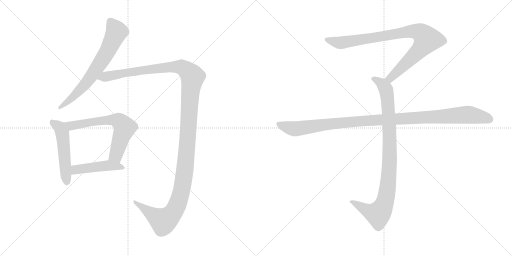
t = 0.00 s
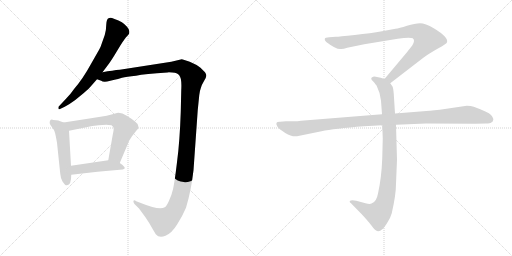
t = 1.53 s
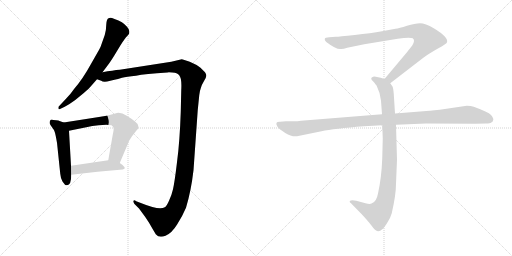
t = 3.06 s
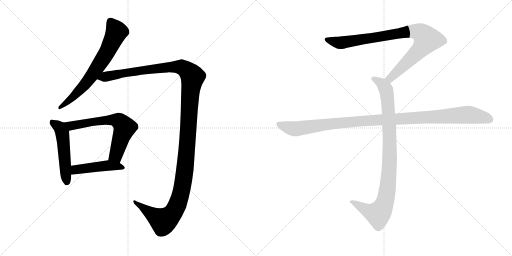
t = 4.59 s
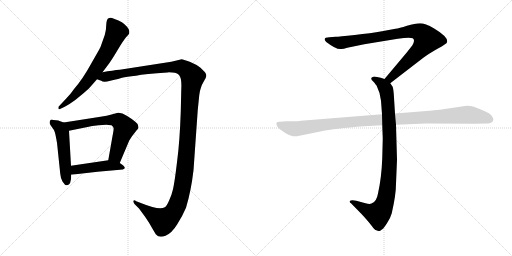
t = 6.12 s
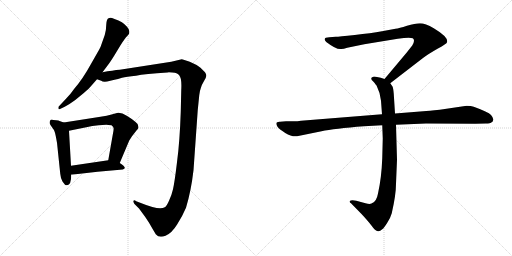
t = 7.65 s

The animated SVG that drew these frames (rendered in a browser with its animation timeline set to each time). Animation: 8 CSS @keyframes rules; one cycle of 7.65 s.

<svg version="1.1" viewBox="0 0 2048 1024" xmlns="http://www.w3.org/2000/svg">
  <g stroke="lightgray" stroke-dasharray="1,1" stroke-width="1" transform="scale(4, 4)">
    <line x1="0" y1="0" x2="256" y2="256"></line>
    <line x1="256" y1="0" x2="0" y2="256"></line>
    <line x1="128" y1="0" x2="128" y2="256"></line>
    <line x1="0" y1="128" x2="256" y2="128"></line>
    <line x1="256" y1="0" x2="512" y2="256"></line>
    <line x1="512" y1="0" x2="256" y2="256"></line>
    <line x1="384" y1="0" x2="384" y2="256"></line>
    <line x1="256" y1="128" x2="512" y2="128"></line>
  </g>
<g transform="scale(1, -1) translate(0, -850)">
   <style type="text/css">
    @keyframes keyframes0 {
      from {
       stroke: black;
       stroke-dashoffset: 691;
       stroke-width: 128;
       }
       69% {
       animation-timing-function: step-end;
       stroke: black;
       stroke-dashoffset: 0;
       stroke-width: 128;
       }
       to {
       stroke: black;
       stroke-width: 1024;
       }
       }
       #make-me-a-hanzi-animation-0 {
         animation: keyframes0 0.812337s both;
         animation-delay: 0.000000s;
         animation-timing-function: linear;
       }
    @keyframes keyframes1 {
      from {
       stroke: black;
       stroke-dashoffset: 1394;
       stroke-width: 128;
       }
       82% {
       animation-timing-function: step-end;
       stroke: black;
       stroke-dashoffset: 0;
       stroke-width: 128;
       }
       to {
       stroke: black;
       stroke-width: 1024;
       }
       }
       #make-me-a-hanzi-animation-1 {
         animation: keyframes1 1.384440s both;
         animation-delay: 0.812337s;
         animation-timing-function: linear;
       }
    @keyframes keyframes2 {
      from {
       stroke: black;
       stroke-dashoffset: 515;
       stroke-width: 128;
       }
       63% {
       animation-timing-function: step-end;
       stroke: black;
       stroke-dashoffset: 0;
       stroke-width: 128;
       }
       to {
       stroke: black;
       stroke-width: 1024;
       }
       }
       #make-me-a-hanzi-animation-2 {
         animation: keyframes2 0.669108s both;
         animation-delay: 2.196777s;
         animation-timing-function: linear;
       }
    @keyframes keyframes3 {
      from {
       stroke: black;
       stroke-dashoffset: 648;
       stroke-width: 128;
       }
       68% {
       animation-timing-function: step-end;
       stroke: black;
       stroke-dashoffset: 0;
       stroke-width: 128;
       }
       to {
       stroke: black;
       stroke-width: 1024;
       }
       }
       #make-me-a-hanzi-animation-3 {
         animation: keyframes3 0.777344s both;
         animation-delay: 2.865885s;
         animation-timing-function: linear;
       }
    @keyframes keyframes4 {
      from {
       stroke: black;
       stroke-dashoffset: 456;
       stroke-width: 128;
       }
       60% {
       animation-timing-function: step-end;
       stroke: black;
       stroke-dashoffset: 0;
       stroke-width: 128;
       }
       to {
       stroke: black;
       stroke-width: 1024;
       }
       }
       #make-me-a-hanzi-animation-4 {
         animation: keyframes4 0.621094s both;
         animation-delay: 3.643229s;
         animation-timing-function: linear;
       }
    @keyframes keyframes5 {
      from {
       stroke: black;
       stroke-dashoffset: 901;
       stroke-width: 128;
       }
       75% {
       animation-timing-function: step-end;
       stroke: black;
       stroke-dashoffset: 0;
       stroke-width: 128;
       }
       to {
       stroke: black;
       stroke-width: 1024;
       }
       }
       #make-me-a-hanzi-animation-5 {
         animation: keyframes5 0.983236s both;
         animation-delay: 4.264323s;
         animation-timing-function: linear;
       }
    @keyframes keyframes6 {
      from {
       stroke: black;
       stroke-dashoffset: 948;
       stroke-width: 128;
       }
       76% {
       animation-timing-function: step-end;
       stroke: black;
       stroke-dashoffset: 0;
       stroke-width: 128;
       }
       to {
       stroke: black;
       stroke-width: 1024;
       }
       }
       #make-me-a-hanzi-animation-6 {
         animation: keyframes6 1.021484s both;
         animation-delay: 5.247559s;
         animation-timing-function: linear;
       }
    @keyframes keyframes7 {
      from {
       stroke: black;
       stroke-dashoffset: 1108;
       stroke-width: 128;
       }
       78% {
       animation-timing-function: step-end;
       stroke: black;
       stroke-dashoffset: 0;
       stroke-width: 128;
       }
       to {
       stroke: black;
       stroke-width: 1024;
       }
       }
       #make-me-a-hanzi-animation-7 {
         animation: keyframes7 1.151693s both;
         animation-delay: 6.269043s;
         animation-timing-function: linear;
       }
</style>
<path d="M 410.0 561.5 L 431.0 589.5 Q 439.0 599.5 456.0 626.5 L 482.0 669.5 Q 500.0 697.5 508.0 705.5 Q 516.0 713.5 517.0 717.5 L 517.0 726.5 Q 518.0 731.5 508.0 743.5 Q 492.0 763.5 458.0 774.5 Q 446.0 779.5 442.0 779.5 Q 438.0 779.5 432.0 776.5 Q 426.0 770.5 425.0 751.5 Q 425.0 732.5 419.0 710.5 L 402.0 662.5 Q 400.0 657.5 365.0 596.5 Q 331.0 534.5 297.0 495.5 Q 282.0 473.5 264.0 455.5 L 234.0 423.5 Q 233.0 419.5 234.0 415.5 Q 234.0 411.5 242.0 415.5 L 257.0 422.5 L 278.0 434.5 Q 298.0 446.5 323.0 468.5 Q 349.0 489.5 360.0 501.5 L 388.0 533.5 L 410.0 561.5 Z" fill="lightgray"></path> 
<path d="M 725.0 490.5 L 723.0 403.5 Q 719.0 283.5 708.0 201.5 Q 698.0 118.5 692.0 93.5 Q 686.0 67.5 676.0 47.5 Q 667.0 26.5 659.0 21.5 Q 637.0 8.5 566.0 37.5 L 545.0 45.5 Q 537.0 50.5 534.0 47.5 Q 532.0 43.5 537.0 35.5 L 556.0 16.5 L 581.0 -17.5 Q 599.0 -43.5 610.0 -64.5 L 623.0 -86.5 Q 637.0 -103.5 662.0 -92.5 Q 687.0 -82.5 709.0 -46.5 Q 731.0 -11.5 744.0 19.5 Q 764.0 84.5 774.0 169.5 L 791.0 410.5 L 797.0 469.5 Q 799.0 487.5 803.0 497.5 Q 805.0 508.5 815.0 524.5 Q 825.0 539.5 825.0 546.5 Q 826.0 553.5 820.0 561.5 L 802.0 579.5 Q 786.0 592.5 759.0 603.5 Q 732.0 613.5 727.0 613.5 L 685.0 603.5 L 479.0 571.5 Q 452.0 569.5 410.0 561.5 C 380.0 556.5 359.0 541.5 388.0 533.5 L 405.0 527.5 Q 409.0 523.5 419.0 523.5 Q 429.0 523.5 437.0 526.5 L 458.0 531.5 Q 471.0 534.5 488.0 539.5 Q 505.0 543.5 544.0 547.5 Q 579.0 555.5 670.0 560.5 Q 702.0 561.5 715.0 551.5 Q 728.0 540.5 725.0 490.5 Z" fill="lightgray"></path> 
<path d="M 225.0 369.5 L 213.0 370.5 Q 205.0 374.5 200.0 367.5 Q 198.0 360.5 199.0 356.5 Q 200.0 352.5 208.0 341.5 Q 217.0 330.5 219.0 322.5 Q 222.0 313.5 228.0 279.5 L 241.0 155.5 Q 243.0 134.5 250.0 124.5 L 260.0 111.5 Q 263.0 109.5 268.0 109.5 Q 285.0 109.5 285.0 151.5 L 284.0 187.5 L 276.0 327.5 C 275.0 353.5 275.0 353.5 255.0 360.5 L 238.0 366.5 Q 236.0 368.5 225.0 369.5 Z" fill="lightgray"></path> 
<path d="M 479.0 198.5 L 517.0 288.5 L 528.0 305.5 L 545.0 327.5 Q 553.0 335.5 554.0 341.5 L 552.0 349.5 Q 552.0 354.5 541.0 363.5 Q 530.0 373.5 507.0 387.5 Q 485.0 401.5 468.0 398.5 L 446.0 392.5 Q 429.0 386.5 402.0 383.5 L 255.0 360.5 C 225.0 355.5 247.0 321.5 276.0 327.5 L 345.0 341.5 Q 368.0 347.5 395.0 349.5 L 425.0 351.5 Q 432.0 351.5 446.0 349.5 Q 452.0 345.5 454.0 339.5 Q 456.0 333.5 451.0 311.5 L 433.0 209.5 C 428.0 179.5 467.0 170.5 479.0 198.5 Z" fill="lightgray"></path> 
<path d="M 285.0 151.5 L 390.0 163.5 L 491.0 172.5 Q 512.0 177.5 479.0 198.5 C 457.0 213.5 457.0 213.5 433.0 209.5 L 284.0 187.5 C 254.0 183.5 255.0 148.5 285.0 151.5 Z" fill="lightgray"></path> 
<path d="M 1561.0 517.0 L 1692.0 618.0 Q 1713.0 634.0 1750.0 655.0 Q 1788.0 676.0 1788.0 681.0 Q 1795.0 701.0 1735.0 737.0 Q 1701.0 757.0 1680.0 757.0 Q 1660.0 757.0 1628.0 747.0 Q 1596.0 737.0 1582.0 735.0 L 1528.0 725.0 Q 1484.0 717.0 1419.0 710.0 Q 1355.0 703.0 1343.0 703.0 L 1317.0 701.0 Q 1299.0 701.0 1299.0 694.0 Q 1297.0 690.0 1305.0 682.0 Q 1347.0 650.0 1365.0 654.0 Q 1374.0 654.0 1389.0 659.0 L 1457.0 673.0 L 1591.0 695.0 Q 1638.0 702.0 1651.0 697.0 Q 1662.0 689.0 1649.0 668.0 L 1627.0 640.0 L 1538.0 534.0 C 1519.0 511.0 1537.0 499.0 1561.0 517.0 Z" fill="lightgray"></path> 
<path d="M 1529.0 349.0 L 1531.0 296.0 L 1529.0 217.0 Q 1526.0 138.0 1512.0 76.0 Q 1506.0 42.0 1486.0 36.0 Q 1479.0 32.0 1462.0 37.0 L 1425.0 47.0 Q 1405.0 51.0 1399.0 46.0 Q 1397.0 41.0 1404.0 37.0 L 1447.0 -7.0 Q 1472.0 -34.0 1485.0 -51.0 Q 1498.0 -68.0 1503.0 -71.0 Q 1515.0 -81.0 1529.0 -67.0 Q 1536.0 -62.0 1549.0 -41.0 Q 1561.0 -24.0 1567.0 -3.0 Q 1584.0 71.0 1584.0 115.0 L 1588.0 211.0 L 1584.0 351.0 L 1580.0 396.0 L 1575.0 475.0 Q 1573.0 498.0 1570.0 504.0 L 1561.0 517.0 C 1554.0 529.0 1554.0 529.0 1538.0 534.0 L 1523.0 539.0 L 1503.0 543.0 Q 1493.0 545.0 1489.0 541.0 Q 1485.0 540.0 1485.0 535.0 Q 1485.0 530.0 1493.0 524.0 Q 1505.0 510.0 1507.0 506.0 Q 1522.0 476.0 1524.0 447.0 L 1528.0 393.0 L 1529.0 349.0 Z" fill="lightgray"></path> 
<path d="M 1528.0 393.0 L 1204.0 367.0 Q 1190.0 365.0 1174.0 365.0 L 1144.0 365.0 L 1120.0 363.0 Q 1097.0 364.0 1110.0 343.0 Q 1116.0 334.0 1141.0 318.0 Q 1167.0 302.0 1188.0 305.0 L 1286.0 325.0 Q 1336.0 336.0 1456.0 345.0 L 1529.0 349.0 L 1584.0 351.0 L 1704.0 356.0 L 1901.0 355.0 L 1944.0 356.0 Q 1961.0 356.0 1965.0 360.0 Q 1971.0 362.0 1973.0 370.0 Q 1975.0 377.0 1964.0 390.0 Q 1953.0 402.0 1895.0 423.0 Q 1884.0 427.0 1867.0 427.0 L 1759.0 411.0 Q 1714.0 406.0 1693.0 405.0 L 1580.0 396.0 L 1528.0 393.0 Z" fill="lightgray"></path> 
      <clipPath id="make-me-a-hanzi-clip-0">
      <path d="M 410.0 561.5 L 431.0 589.5 Q 439.0 599.5 456.0 626.5 L 482.0 669.5 Q 500.0 697.5 508.0 705.5 Q 516.0 713.5 517.0 717.5 L 517.0 726.5 Q 518.0 731.5 508.0 743.5 Q 492.0 763.5 458.0 774.5 Q 446.0 779.5 442.0 779.5 Q 438.0 779.5 432.0 776.5 Q 426.0 770.5 425.0 751.5 Q 425.0 732.5 419.0 710.5 L 402.0 662.5 Q 400.0 657.5 365.0 596.5 Q 331.0 534.5 297.0 495.5 Q 282.0 473.5 264.0 455.5 L 234.0 423.5 Q 233.0 419.5 234.0 415.5 Q 234.0 411.5 242.0 415.5 L 257.0 422.5 L 278.0 434.5 Q 298.0 446.5 323.0 468.5 Q 349.0 489.5 360.0 501.5 L 388.0 533.5 L 410.0 561.5 Z" fill="lightgray"></path>
      </clipPath>
      <path clip-path="url(#make-me-a-hanzi-clip-0)" d="M 441.0 766.5 L 466.0 723.5 L 425.0 635.5 L 341.0 513.5 L 296.0 465.5 L 238.0 419.5 " fill="none" id="make-me-a-hanzi-animation-0" stroke-dasharray="563 1126" stroke-linecap="round"></path>

      <clipPath id="make-me-a-hanzi-clip-1">
      <path d="M 725.0 490.5 L 723.0 403.5 Q 719.0 283.5 708.0 201.5 Q 698.0 118.5 692.0 93.5 Q 686.0 67.5 676.0 47.5 Q 667.0 26.5 659.0 21.5 Q 637.0 8.5 566.0 37.5 L 545.0 45.5 Q 537.0 50.5 534.0 47.5 Q 532.0 43.5 537.0 35.5 L 556.0 16.5 L 581.0 -17.5 Q 599.0 -43.5 610.0 -64.5 L 623.0 -86.5 Q 637.0 -103.5 662.0 -92.5 Q 687.0 -82.5 709.0 -46.5 Q 731.0 -11.5 744.0 19.5 Q 764.0 84.5 774.0 169.5 L 791.0 410.5 L 797.0 469.5 Q 799.0 487.5 803.0 497.5 Q 805.0 508.5 815.0 524.5 Q 825.0 539.5 825.0 546.5 Q 826.0 553.5 820.0 561.5 L 802.0 579.5 Q 786.0 592.5 759.0 603.5 Q 732.0 613.5 727.0 613.5 L 685.0 603.5 L 479.0 571.5 Q 452.0 569.5 410.0 561.5 C 380.0 556.5 359.0 541.5 388.0 533.5 L 405.0 527.5 Q 409.0 523.5 419.0 523.5 Q 429.0 523.5 437.0 526.5 L 458.0 531.5 Q 471.0 534.5 488.0 539.5 Q 505.0 543.5 544.0 547.5 Q 579.0 555.5 670.0 560.5 Q 702.0 561.5 715.0 551.5 Q 728.0 540.5 725.0 490.5 Z" fill="lightgray"></path>
      </clipPath>
      <path clip-path="url(#make-me-a-hanzi-clip-1)" d="M 394.0 536.5 L 548.0 566.5 L 697.0 582.5 L 729.0 580.5 L 771.0 543.5 L 763.0 500.5 L 737.0 149.5 L 727.0 89.5 L 708.0 28.5 L 687.0 -6.5 L 653.0 -34.5 L 539.0 42.5 " fill="none" id="make-me-a-hanzi-animation-1" stroke-dasharray="1266 2532" stroke-linecap="round"></path>

      <clipPath id="make-me-a-hanzi-clip-2">
      <path d="M 225.0 369.5 L 213.0 370.5 Q 205.0 374.5 200.0 367.5 Q 198.0 360.5 199.0 356.5 Q 200.0 352.5 208.0 341.5 Q 217.0 330.5 219.0 322.5 Q 222.0 313.5 228.0 279.5 L 241.0 155.5 Q 243.0 134.5 250.0 124.5 L 260.0 111.5 Q 263.0 109.5 268.0 109.5 Q 285.0 109.5 285.0 151.5 L 284.0 187.5 L 276.0 327.5 C 275.0 353.5 275.0 353.5 255.0 360.5 L 238.0 366.5 Q 236.0 368.5 225.0 369.5 Z" fill="lightgray"></path>
      </clipPath>
      <path clip-path="url(#make-me-a-hanzi-clip-2)" d="M 208.0 361.5 L 235.0 343.5 L 249.0 318.5 L 267.0 121.5 " fill="none" id="make-me-a-hanzi-animation-2" stroke-dasharray="387 774" stroke-linecap="round"></path>

      <clipPath id="make-me-a-hanzi-clip-3">
      <path d="M 479.0 198.5 L 517.0 288.5 L 528.0 305.5 L 545.0 327.5 Q 553.0 335.5 554.0 341.5 L 552.0 349.5 Q 552.0 354.5 541.0 363.5 Q 530.0 373.5 507.0 387.5 Q 485.0 401.5 468.0 398.5 L 446.0 392.5 Q 429.0 386.5 402.0 383.5 L 255.0 360.5 C 225.0 355.5 247.0 321.5 276.0 327.5 L 345.0 341.5 Q 368.0 347.5 395.0 349.5 L 425.0 351.5 Q 432.0 351.5 446.0 349.5 Q 452.0 345.5 454.0 339.5 Q 456.0 333.5 451.0 311.5 L 433.0 209.5 C 428.0 179.5 467.0 170.5 479.0 198.5 Z" fill="lightgray"></path>
      </clipPath>
      <path clip-path="url(#make-me-a-hanzi-clip-3)" d="M 263.0 357.5 L 284.0 347.5 L 446.0 371.5 L 484.0 360.5 L 499.0 340.5 L 467.0 241.5 L 460.0 227.5 L 443.0 215.5 " fill="none" id="make-me-a-hanzi-animation-3" stroke-dasharray="520 1040" stroke-linecap="round"></path>

      <clipPath id="make-me-a-hanzi-clip-4">
      <path d="M 285.0 151.5 L 390.0 163.5 L 491.0 172.5 Q 512.0 177.5 479.0 198.5 C 457.0 213.5 457.0 213.5 433.0 209.5 L 284.0 187.5 C 254.0 183.5 255.0 148.5 285.0 151.5 Z" fill="lightgray"></path>
      </clipPath>
      <path clip-path="url(#make-me-a-hanzi-clip-4)" d="M 292.0 157.5 L 309.0 173.5 L 429.0 188.5 L 485.0 185.5 " fill="none" id="make-me-a-hanzi-animation-4" stroke-dasharray="328 656" stroke-linecap="round"></path>

      <clipPath id="make-me-a-hanzi-clip-5">
      <path d="M 1561.0 517.0 L 1692.0 618.0 Q 1713.0 634.0 1750.0 655.0 Q 1788.0 676.0 1788.0 681.0 Q 1795.0 701.0 1735.0 737.0 Q 1701.0 757.0 1680.0 757.0 Q 1660.0 757.0 1628.0 747.0 Q 1596.0 737.0 1582.0 735.0 L 1528.0 725.0 Q 1484.0 717.0 1419.0 710.0 Q 1355.0 703.0 1343.0 703.0 L 1317.0 701.0 Q 1299.0 701.0 1299.0 694.0 Q 1297.0 690.0 1305.0 682.0 Q 1347.0 650.0 1365.0 654.0 Q 1374.0 654.0 1389.0 659.0 L 1457.0 673.0 L 1591.0 695.0 Q 1638.0 702.0 1651.0 697.0 Q 1662.0 689.0 1649.0 668.0 L 1627.0 640.0 L 1538.0 534.0 C 1519.0 511.0 1537.0 499.0 1561.0 517.0 Z" fill="lightgray"></path>
      </clipPath>
      <path clip-path="url(#make-me-a-hanzi-clip-5)" d="M 1308.0 691.0 L 1367.0 679.0 L 1625.0 723.0 L 1656.0 726.0 L 1687.0 716.0 L 1708.0 692.0 L 1695.0 670.0 L 1580.0 554.0 L 1561.0 537.0 L 1548.0 536.0 " fill="none" id="make-me-a-hanzi-animation-5" stroke-dasharray="773 1546" stroke-linecap="round"></path>

      <clipPath id="make-me-a-hanzi-clip-6">
      <path d="M 1529.0 349.0 L 1531.0 296.0 L 1529.0 217.0 Q 1526.0 138.0 1512.0 76.0 Q 1506.0 42.0 1486.0 36.0 Q 1479.0 32.0 1462.0 37.0 L 1425.0 47.0 Q 1405.0 51.0 1399.0 46.0 Q 1397.0 41.0 1404.0 37.0 L 1447.0 -7.0 Q 1472.0 -34.0 1485.0 -51.0 Q 1498.0 -68.0 1503.0 -71.0 Q 1515.0 -81.0 1529.0 -67.0 Q 1536.0 -62.0 1549.0 -41.0 Q 1561.0 -24.0 1567.0 -3.0 Q 1584.0 71.0 1584.0 115.0 L 1588.0 211.0 L 1584.0 351.0 L 1580.0 396.0 L 1575.0 475.0 Q 1573.0 498.0 1570.0 504.0 L 1561.0 517.0 C 1554.0 529.0 1554.0 529.0 1538.0 534.0 L 1523.0 539.0 L 1503.0 543.0 Q 1493.0 545.0 1489.0 541.0 Q 1485.0 540.0 1485.0 535.0 Q 1485.0 530.0 1493.0 524.0 Q 1505.0 510.0 1507.0 506.0 Q 1522.0 476.0 1524.0 447.0 L 1528.0 393.0 L 1529.0 349.0 Z" fill="lightgray"></path>
      </clipPath>
      <path clip-path="url(#make-me-a-hanzi-clip-6)" d="M 1494.0 533.0 L 1524.0 518.0 L 1540.0 500.0 L 1551.0 450.0 L 1559.0 218.0 L 1547.0 75.0 L 1529.0 15.0 L 1510.0 -6.0 L 1473.0 5.0 L 1405.0 43.0 " fill="none" id="make-me-a-hanzi-animation-6" stroke-dasharray="820 1640" stroke-linecap="round"></path>

      <clipPath id="make-me-a-hanzi-clip-7">
      <path d="M 1528.0 393.0 L 1204.0 367.0 Q 1190.0 365.0 1174.0 365.0 L 1144.0 365.0 L 1120.0 363.0 Q 1097.0 364.0 1110.0 343.0 Q 1116.0 334.0 1141.0 318.0 Q 1167.0 302.0 1188.0 305.0 L 1286.0 325.0 Q 1336.0 336.0 1456.0 345.0 L 1529.0 349.0 L 1584.0 351.0 L 1704.0 356.0 L 1901.0 355.0 L 1944.0 356.0 Q 1961.0 356.0 1965.0 360.0 Q 1971.0 362.0 1973.0 370.0 Q 1975.0 377.0 1964.0 390.0 Q 1953.0 402.0 1895.0 423.0 Q 1884.0 427.0 1867.0 427.0 L 1759.0 411.0 Q 1714.0 406.0 1693.0 405.0 L 1580.0 396.0 L 1528.0 393.0 Z" fill="lightgray"></path>
      </clipPath>
      <path clip-path="url(#make-me-a-hanzi-clip-7)" d="M 1116.0 353.0 L 1146.0 341.0 L 1189.0 335.0 L 1429.0 365.0 L 1863.0 391.0 L 1930.0 382.0 L 1960.0 372.0 " fill="none" id="make-me-a-hanzi-animation-7" stroke-dasharray="980 1960" stroke-linecap="round"></path>

</g>
</svg>
